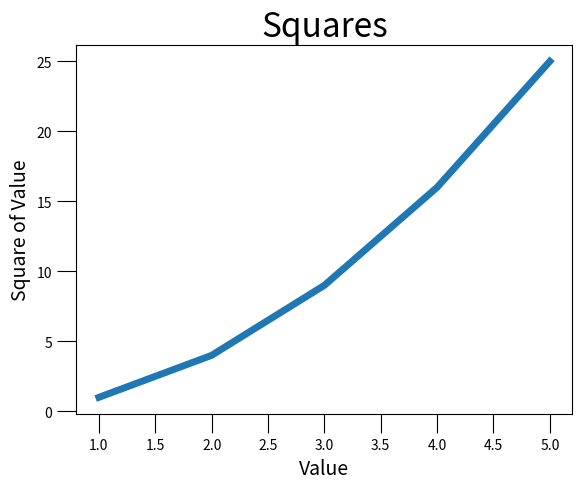

The script that saved this image:
#!/usr/bin/env python
# -*- coding: UTF-8 -*-

import matplotlib.pyplot as plt

input_values = [1, 2, 3, 4, 5]
squares = [1, 4, 9, 16, 25]

plt.plot(input_values, squares, linewidth=5)

# 设置图表标题，并给坐标轴加上标签
plt.title("Squares", fontsize=24)
plt.xlabel("Value", fontsize=14)
plt.ylabel("Square of Value", fontsize=14)

# 设置刻度标记的大小
plt.tick_params(axis="both", size=14)

plt.show()
